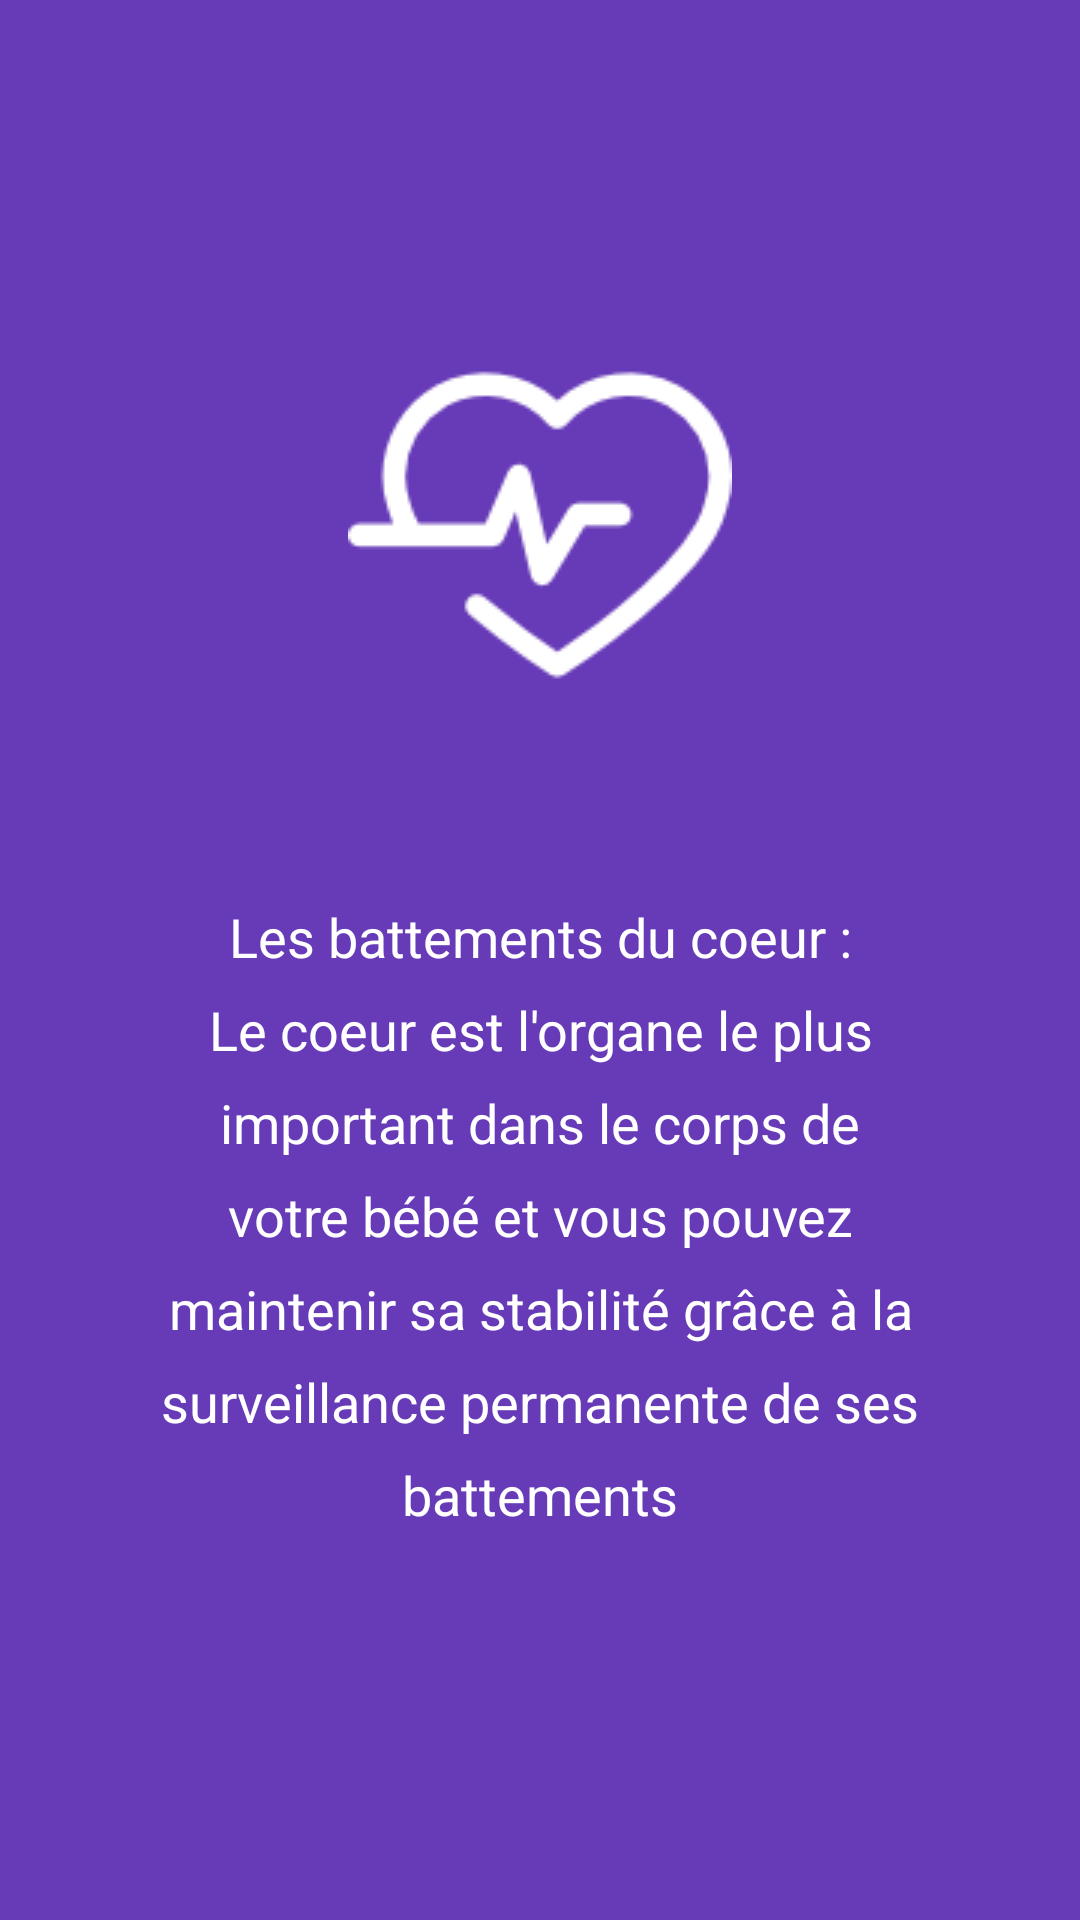

Android layout source for this screen:
<!-- AndroidManifest.xml: application theme AppTheme -->
<!-- res/layout/activity_screen_p4.xml -->
<?xml version="1.0" encoding="utf-8"?>
<LinearLayout xmlns:android="http://schemas.android.com/apk/res/android"
    xmlns:app="http://schemas.android.com/apk/res-auto"
    android:orientation="vertical"
    android:layout_width="match_parent"
    android:layout_height="match_parent"
    android:background="@color/screenP4">
    <LinearLayout
        android:layout_width="wrap_content"
        android:layout_height="wrap_content"
        android:padding="50dp"
        android:layout_centerInParent="true"
        android:gravity="center_horizontal"
        android:orientation="vertical">

        <ImageView
            android:layout_width="wrap_content"
            android:layout_height="250dp"
            app:srcCompat="@drawable/intro_heart"
            android:id="@+id/imageView"
            android:layout_gravity="center_vertical|center_horizontal" />

        <TextView
            android:layout_width="wrap_content"
            android:layout_height="wrap_content"
            android:text="@string/intro_4_title"
            android:textAppearance="@style/TextAppearance.AppCompat"
            android:textAlignment="center"
            android:textSize="18sp"
            android:lineSpacingExtra="10dp"
            android:textColor="@android:color/white" />

    </LinearLayout>

</LinearLayout>
<!-- resources referenced by this layout -->
<resources>
  <color name="screenP4">#673ab7</color>
  <!-- drawable intro_heart: png bitmap (drawable, 3681 bytes) -->
  <string name="intro_4_title">Les battements du coeur : Le coeur est l\'organe le plus important dans le corps de votre bébé et vous pouvez maintenir sa stabilité grâce à la surveillance permanente de ses battements</string>
  <style name="AppTheme" parent="Theme.AppCompat.Light.DarkActionBar">
          
          <item name="colorPrimary">@color/colorPrimary</item>
          <item name="colorPrimaryDark">@color/colorPrimaryDark</item>
          <item name="colorAccent">@color/colorAccent</item>
          <item name="windowActionBar">false</item>
          <item name="windowNoTitle">true</item>
      </style>
  <color name="colorPrimary">#2196f3</color>
  <color name="colorPrimaryDark">#1976d2</color>
  <color name="colorAccent">#ffb300</color>
</resources>
